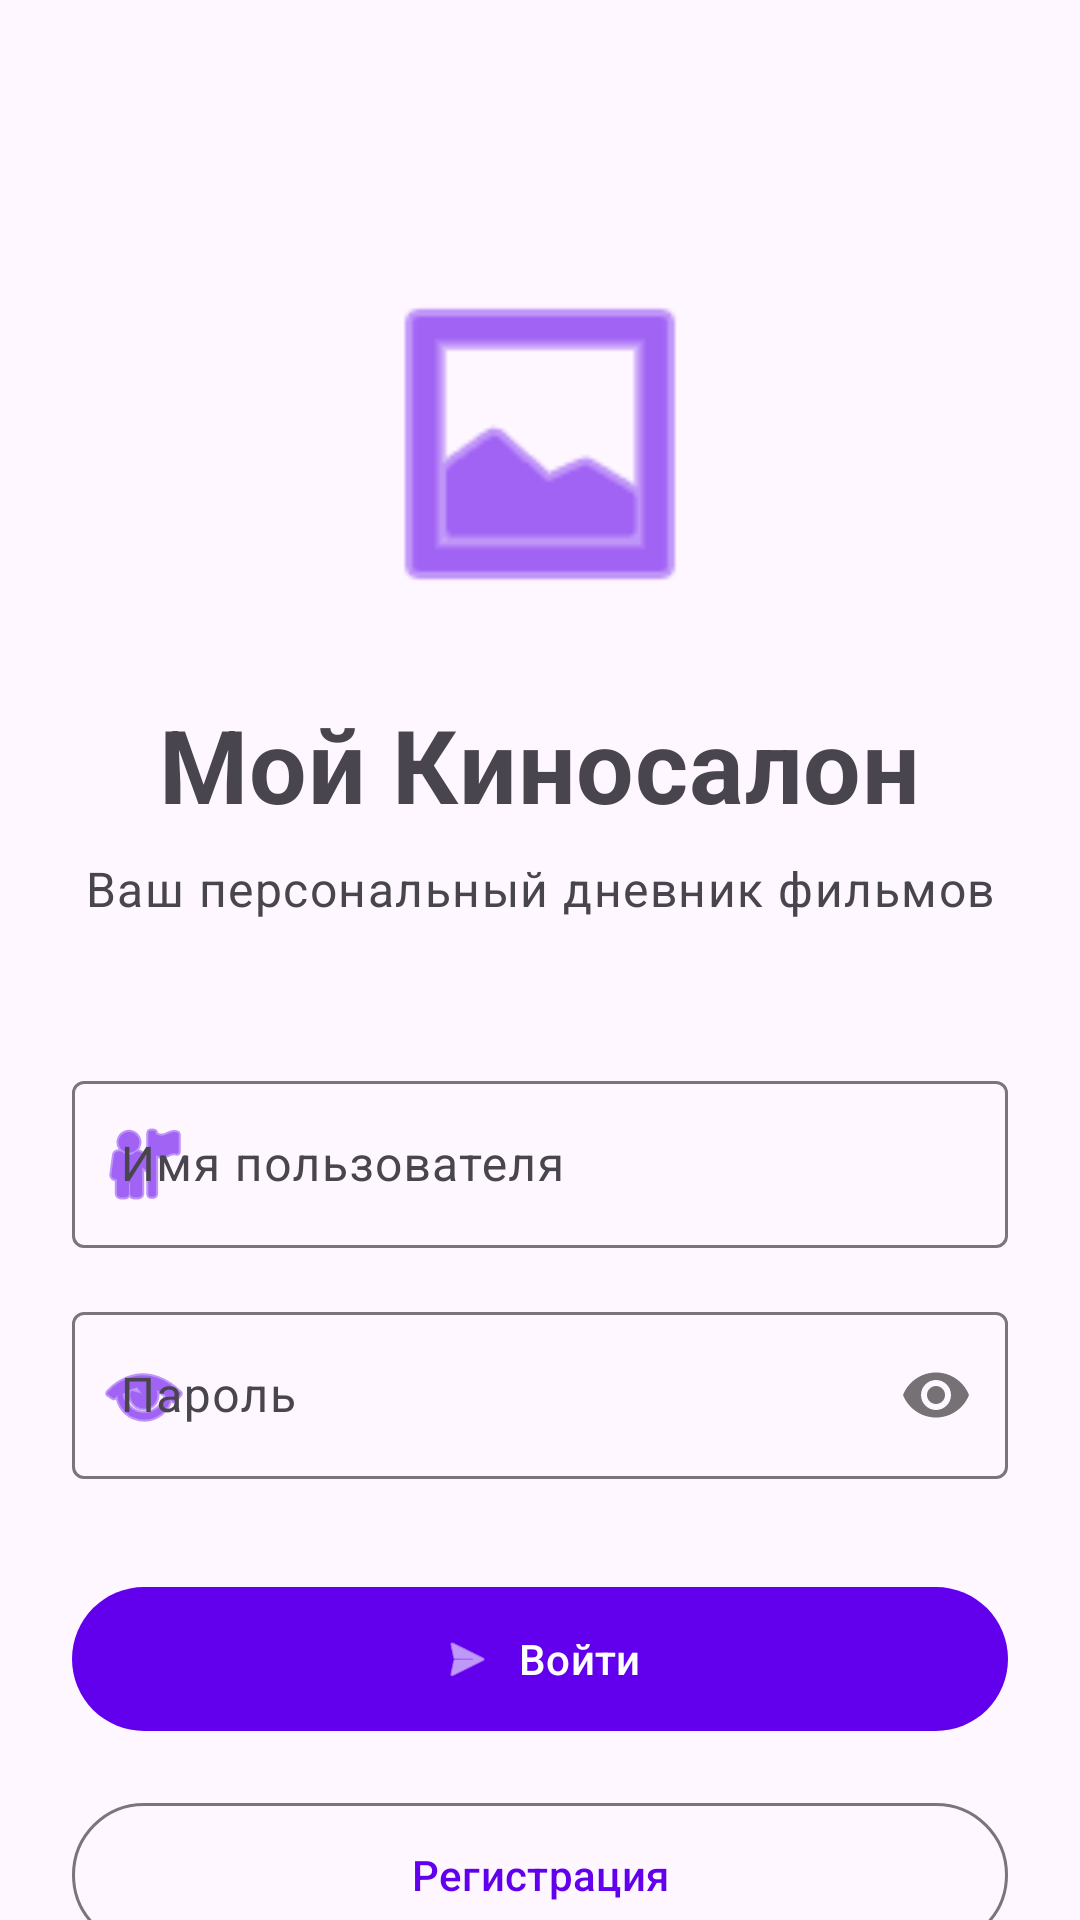

Android layout source for this screen:
<!-- AndroidManifest.xml: application theme Theme.MyApplication21 -->
<!-- res/layout/activity_login.xml -->
<?xml version="1.0" encoding="utf-8"?>
<androidx.coordinatorlayout.widget.CoordinatorLayout xmlns:android="http://schemas.android.com/apk/res/android"
    xmlns:app="http://schemas.android.com/apk/res-auto"
    xmlns:tools="http://schemas.android.com/tools"
    android:layout_width="match_parent"
    android:layout_height="match_parent"
    android:background="?attr/colorSurface"
    tools:context=".ui.LoginActivity">

    <androidx.core.widget.NestedScrollView
        android:layout_width="match_parent"
        android:layout_height="match_parent"
        android:fillViewport="true">

        <androidx.constraintlayout.widget.ConstraintLayout
            android:layout_width="match_parent"
            android:layout_height="wrap_content"
            android:padding="24dp"
            android:minHeight="600dp">

            <ImageView
                android:id="@+id/logoImageView"
                android:layout_width="120dp"
                android:layout_height="120dp"
                android:layout_marginTop="64dp"
                android:src="@android:drawable/ic_menu_gallery"
                android:contentDescription="@string/app_name"
                android:scaleType="centerCrop"
                app:tint="?attr/colorPrimary"
                app:layout_constraintEnd_toEndOf="parent"
                app:layout_constraintStart_toStartOf="parent"
                app:layout_constraintTop_toTopOf="parent" />

            <TextView
                android:id="@+id/titleTextView"
                android:layout_width="wrap_content"
                android:layout_height="wrap_content"
                android:text="Мой Киносалон"
                android:textAppearance="@style/TextAppearance.MaterialComponents.Headline4"
                android:textStyle="bold"
                android:layout_marginTop="24dp"
                app:layout_constraintEnd_toEndOf="parent"
                app:layout_constraintStart_toStartOf="parent"
                app:layout_constraintTop_toBottomOf="@+id/logoImageView" />

            <TextView
                android:id="@+id/subtitleTextView"
                android:layout_width="wrap_content"
                android:layout_height="wrap_content"
                android:text="Ваш персональный дневник фильмов"
                android:textAppearance="@style/TextAppearance.MaterialComponents.Body1"
                android:textColor="?attr/colorOnSurfaceVariant"
                android:layout_marginTop="8dp"
                app:layout_constraintEnd_toEndOf="parent"
                app:layout_constraintStart_toStartOf="parent"
                app:layout_constraintTop_toBottomOf="@+id/titleTextView" />

            <com.google.android.material.textfield.TextInputLayout
                android:id="@+id/usernameInputLayout"
                android:layout_width="0dp"
                android:layout_height="wrap_content"
                android:layout_marginTop="48dp"
                app:boxBackgroundMode="outline"
                app:hintEnabled="true"
                app:startIconDrawable="@android:drawable/ic_menu_myplaces"
                app:startIconTint="?attr/colorPrimary"
                app:layout_constraintEnd_toEndOf="parent"
                app:layout_constraintStart_toStartOf="parent"
                app:layout_constraintTop_toBottomOf="@+id/subtitleTextView">

                <com.google.android.material.textfield.TextInputEditText
                    android:id="@+id/usernameEditText"
                    android:layout_width="match_parent"
                    android:layout_height="wrap_content"
                    android:hint="Имя пользователя"
                    android:inputType="text"
                    android:maxLines="1"
                    android:imeOptions="actionNext" />
            </com.google.android.material.textfield.TextInputLayout>

            <com.google.android.material.textfield.TextInputLayout
                android:id="@+id/passwordInputLayout"
                android:layout_width="0dp"
                android:layout_height="wrap_content"
                android:layout_marginTop="16dp"
                app:boxBackgroundMode="outline"
                app:hintEnabled="true"
                app:passwordToggleEnabled="true"
                app:startIconDrawable="@android:drawable/ic_menu_view"
                app:startIconTint="?attr/colorPrimary"
                app:layout_constraintEnd_toEndOf="parent"
                app:layout_constraintStart_toStartOf="parent"
                app:layout_constraintTop_toBottomOf="@+id/usernameInputLayout">

                <com.google.android.material.textfield.TextInputEditText
                    android:id="@+id/passwordEditText"
                    android:layout_width="match_parent"
                    android:layout_height="wrap_content"
                    android:hint="Пароль"
                    android:inputType="textPassword"
                    android:maxLines="1"
                    android:imeOptions="actionDone" />
            </com.google.android.material.textfield.TextInputLayout>

            <com.google.android.material.button.MaterialButton
                android:id="@+id/loginButton"
                android:layout_width="0dp"
                android:layout_height="wrap_content"
                android:layout_marginTop="32dp"
                android:text="Войти"
                android:minHeight="56dp"
                app:icon="@android:drawable/ic_menu_send"
                app:iconGravity="textStart"
                app:layout_constraintEnd_toEndOf="parent"
                app:layout_constraintStart_toStartOf="parent"
                app:layout_constraintTop_toBottomOf="@+id/passwordInputLayout" />

            <com.google.android.material.button.MaterialButton
                android:id="@+id/registerButton"
                android:layout_width="0dp"
                android:layout_height="wrap_content"
                android:layout_marginTop="16dp"
                android:text="Регистрация"
                android:minHeight="56dp"
                style="@style/Widget.Material3.Button.OutlinedButton"
                app:layout_constraintEnd_toEndOf="parent"
                app:layout_constraintStart_toStartOf="parent"
                app:layout_constraintTop_toBottomOf="@+id/loginButton" />

            <TextView
                android:id="@+id/forgotPasswordTextView"
                android:layout_width="wrap_content"
                android:layout_height="wrap_content"
                android:text="Забыли пароль?"
                android:textColor="?attr/colorPrimary"
                android:layout_marginTop="16dp"
                android:clickable="true"
                android:focusable="true"
                android:background="?attr/selectableItemBackground"
                app:layout_constraintEnd_toEndOf="parent"
                app:layout_constraintStart_toStartOf="parent"
                app:layout_constraintTop_toBottomOf="@+id/registerButton" />

            <com.google.android.material.button.MaterialButton
                android:id="@+id/guestButton"
                android:layout_width="0dp"
                android:layout_height="wrap_content"
                android:layout_marginTop="16dp"
                android:text="Войти как гость"
                style="@style/Widget.Material3.Button.TextButton"
                app:layout_constraintEnd_toEndOf="parent"
                app:layout_constraintStart_toStartOf="parent"
                app:layout_constraintTop_toBottomOf="@+id/forgotPasswordTextView"
                app:layout_constraintBottom_toBottomOf="parent" />

        </androidx.constraintlayout.widget.ConstraintLayout>
    </androidx.core.widget.NestedScrollView>
</androidx.coordinatorlayout.widget.CoordinatorLayout>
<!-- resources referenced by this layout -->
<resources>
  <string name="app_name">Мой Киносалон</string>
  <style name="Theme.MyApplication21" parent="Base.Theme.MyApplication21" />
  <style name="Base.Theme.MyApplication21" parent="Theme.Material3.DayNight.NoActionBar">
          <item name="colorPrimary">@color/primary</item>
          <item name="colorPrimaryVariant">@color/primary_dark</item>
          <item name="colorOnPrimary">@color/white</item>
          <item name="colorSecondary">@color/accent</item>
          <item name="colorSecondaryVariant">@color/accent_dark</item>
          <item name="colorOnSecondary">@color/black</item>
          <item name="android:statusBarColor">@color/primary_dark</item>
      </style>
  <color name="primary">#6200EE</color>
  <color name="primary_dark">#3700B3</color>
  <color name="white">#FFFFFFFF</color>
  <color name="accent">#03DAC5</color>
  <color name="accent_dark">#018786</color>
  <color name="black">#FF000000</color>
</resources>
